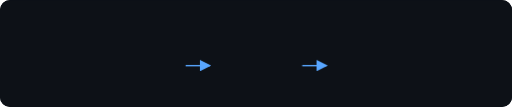
t = 0.00 s
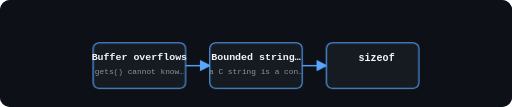
t = 2.80 s
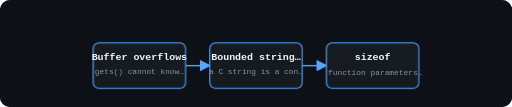
t = 3.08 s
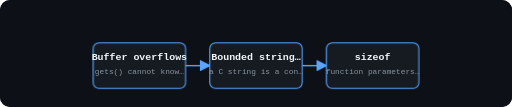
t = 3.35 s
t = 3.63 s: frame unchanged from t = 3.35 s, image omitted
t = 4.18 s: frame unchanged from t = 3.35 s, image omitted

The animated SVG that drew these frames (rendered in a browser with its animation timeline set to each time). Animation: 3 CSS @keyframes rules; one cycle of 5.00 s, repeats indefinitely.

<svg viewBox="0 0 720 150" width="100%" role="img" aria-label="" class="il-anim" style="display:block;max-width:720px;margin:0 auto;background:#0d1117;border-radius:10px"><rect width="720" height="150" fill="#0d1117" rx="10"/>
<style>
.il-anim .a-node{opacity:0;animation:il-pop .55s cubic-bezier(.2,.9,.3,1.2) forwards}
.il-anim .a-flow{stroke-dasharray:8 6;animation:il-dash 1.1s linear infinite}
.il-anim .a-pulse{animation:il-pulse 2.2s ease-in-out infinite}
.il-anim .a-glow{filter:drop-shadow(0 0 6px currentColor)}
@keyframes il-pop{from{opacity:0;transform:scale(.82)}to{opacity:1;transform:scale(1)}}
@keyframes il-dash{to{stroke-dashoffset:-28}}
@keyframes il-pulse{0%,100%{opacity:1}50%{opacity:.45}}
@media (prefers-reduced-motion:reduce){.il-anim .a-node,.il-anim .a-flow,.il-anim .a-pulse{animation:none!important;opacity:1!important}}
</style><rect x="131.0" y="60" width="130" height="64" rx="8" fill="#161b22" stroke="#58a6ff" stroke-width="1.5" opacity="1.0" class="a-node" style="animation-delay:0.00s"/>
<text x="196.0" y="84" font-family="ui-monospace,SFMono-Regular,SF Mono,Menlo,Consolas,monospace" font-size="14" fill="#f0f6fc" text-anchor="middle" font-weight="700" opacity="1.0" class="a-node" style="animation-delay:0.35s">Buffer overflows</text>
<text x="196.0" y="104" font-family="ui-monospace,SFMono-Regular,SF Mono,Menlo,Consolas,monospace" font-size="11" fill="#8b949e" text-anchor="middle" font-weight="400" opacity="1.0" class="a-node" style="animation-delay:0.70s">gets() cannot know…</text>
<defs><marker id="ah3" markerWidth="8" markerHeight="8" refX="7" refY="4" orient="auto"><path d="M0,0 L8,4 L0,8" fill="#58a6ff"/></marker></defs><line x1="261.0" y1="92.0" x2="295.0" y2="92.0" stroke="#58a6ff" stroke-width="2" marker-end="url(#ah3)"/>
<rect x="295.0" y="60" width="130" height="64" rx="8" fill="#161b22" stroke="#58a6ff" stroke-width="1.5" opacity="1.0" class="a-node" style="animation-delay:1.05s"/>
<text x="360.0" y="84" font-family="ui-monospace,SFMono-Regular,SF Mono,Menlo,Consolas,monospace" font-size="14" fill="#f0f6fc" text-anchor="middle" font-weight="700" opacity="1.0" class="a-node" style="animation-delay:1.40s">Bounded string…</text>
<text x="360.0" y="104" font-family="ui-monospace,SFMono-Regular,SF Mono,Menlo,Consolas,monospace" font-size="11" fill="#8b949e" text-anchor="middle" font-weight="400" opacity="1.0" class="a-node" style="animation-delay:1.75s">a C string is a con…</text>
<defs><marker id="ah7" markerWidth="8" markerHeight="8" refX="7" refY="4" orient="auto"><path d="M0,0 L8,4 L0,8" fill="#58a6ff"/></marker></defs><line x1="425.0" y1="92.0" x2="459.0" y2="92.0" stroke="#58a6ff" stroke-width="2" marker-end="url(#ah7)"/>
<rect x="459.0" y="60" width="130" height="64" rx="8" fill="#161b22" stroke="#58a6ff" stroke-width="1.5" opacity="1.0" class="a-node" style="animation-delay:2.10s"/>
<text x="524.0" y="84" font-family="ui-monospace,SFMono-Regular,SF Mono,Menlo,Consolas,monospace" font-size="14" fill="#f0f6fc" text-anchor="middle" font-weight="700" opacity="1.0" class="a-node" style="animation-delay:2.45s">sizeof</text>
<text x="524.0" y="104" font-family="ui-monospace,SFMono-Regular,SF Mono,Menlo,Consolas,monospace" font-size="11" fill="#8b949e" text-anchor="middle" font-weight="400" opacity="1.0" class="a-node" style="animation-delay:2.80s">function parameters…</text></svg>
